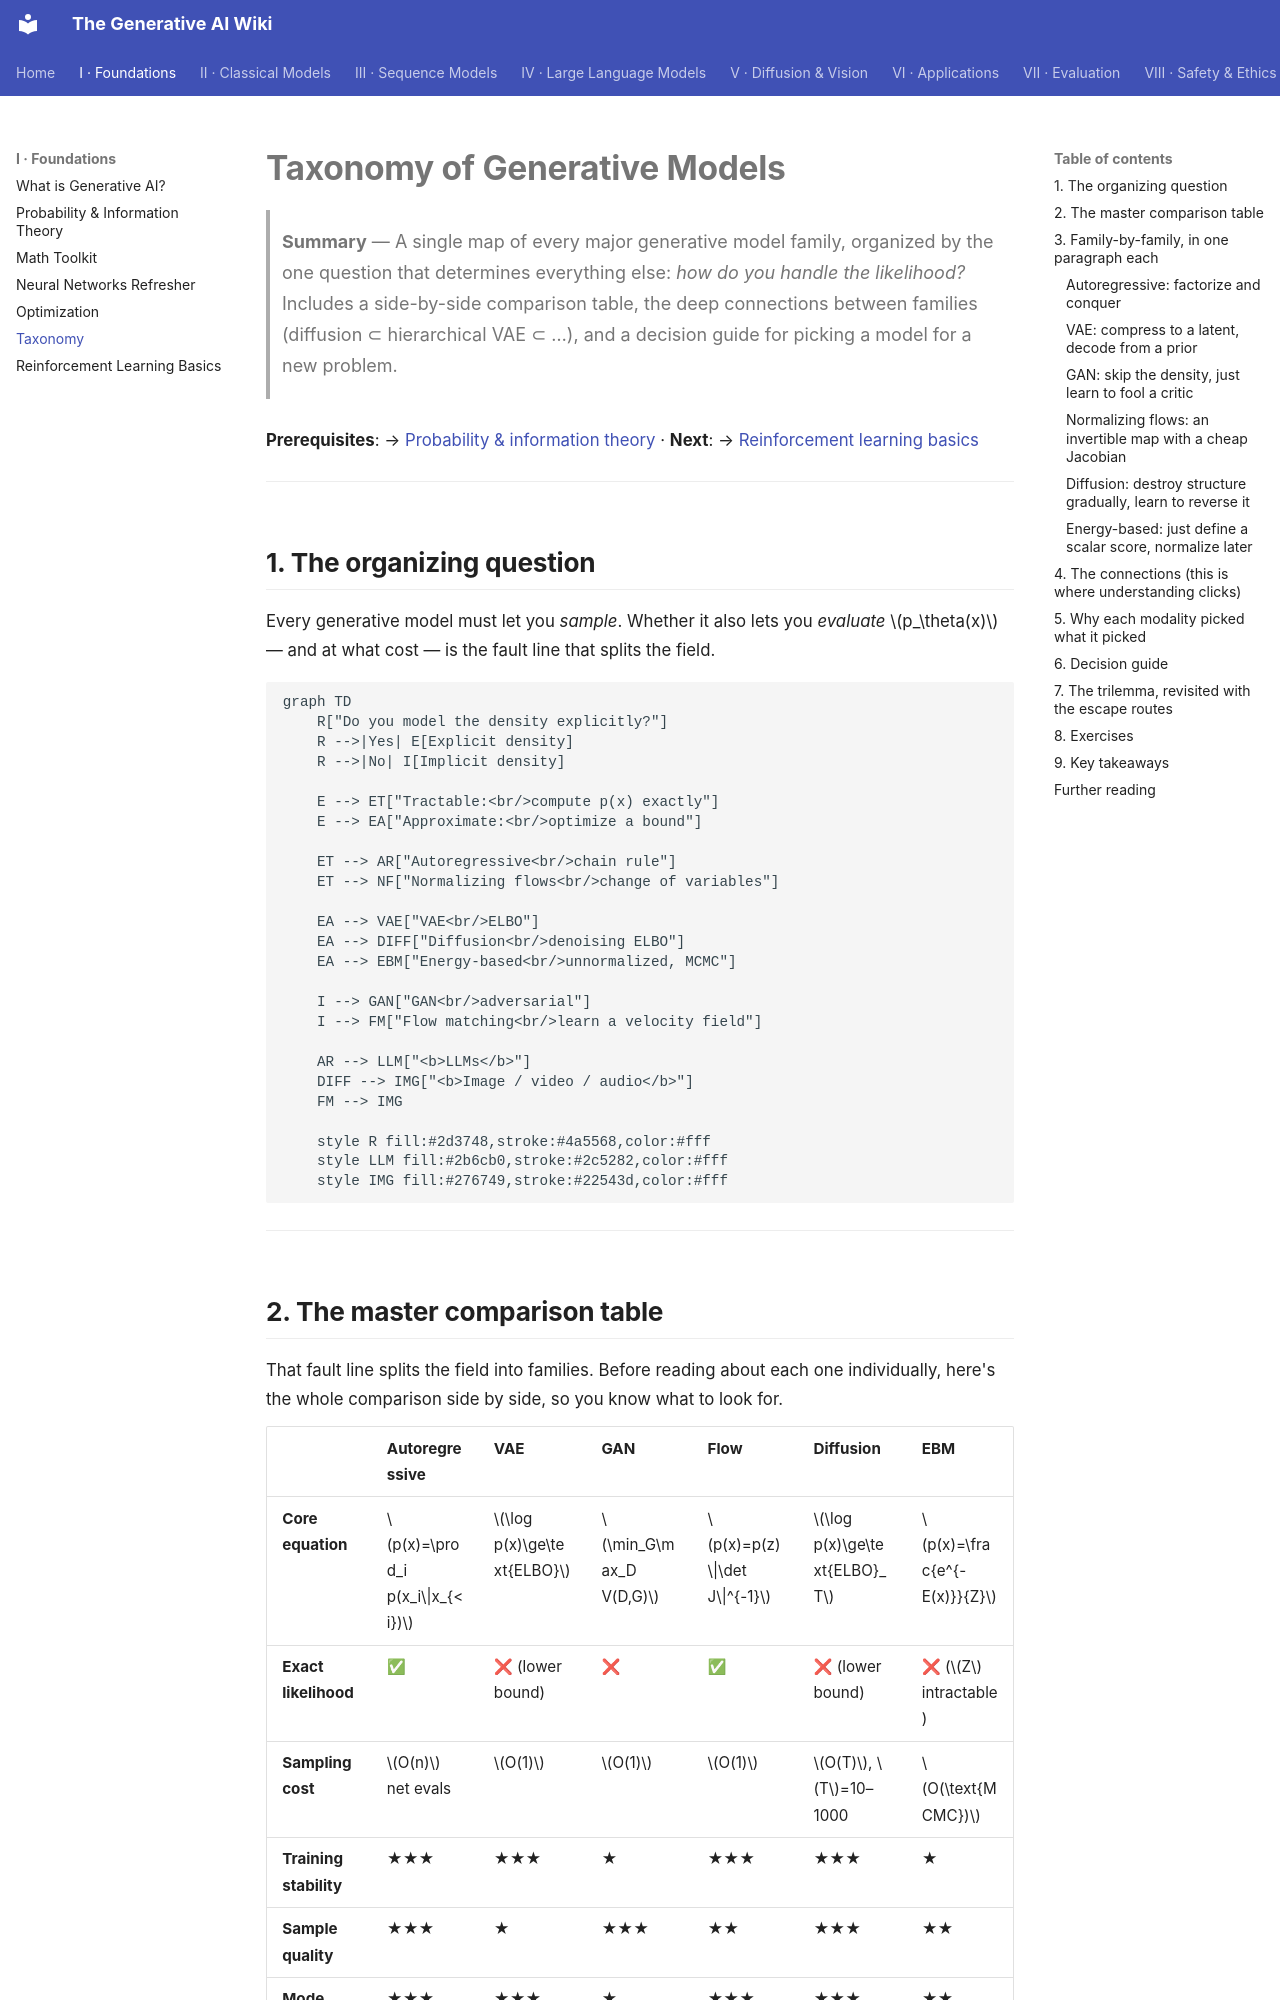

repository: Kirito-Excalibur/GenerativeAIDocs · page: 01-foundations/06-taxonomy/index.html · generator: mkdocs

# Taxonomy of Generative Models

> **Summary** — A single map of every major generative model family, organized by the one question
> that determines everything else: *how do you handle the likelihood?* Includes a side-by-side
> comparison table, the deep connections between families (diffusion ⊂ hierarchical VAE ⊂ …), and
> a decision guide for picking a model for a new problem.

**Prerequisites**: → [Probability & information theory](02-probability-and-information-theory.md) · **Next**: → [Reinforcement learning basics](07-reinforcement-learning.md)

---

## 1. The organizing question

Every generative model must let you *sample*. Whether it also lets you *evaluate* $p_\theta(x)$ —
and at what cost — is the fault line that splits the field.

```mermaid
graph TD
    R["Do you model the density explicitly?"]
    R -->|Yes| E[Explicit density]
    R -->|No| I[Implicit density]

    E --> ET["Tractable:<br/>compute p(x) exactly"]
    E --> EA["Approximate:<br/>optimize a bound"]

    ET --> AR["Autoregressive<br/>chain rule"]
    ET --> NF["Normalizing flows<br/>change of variables"]

    EA --> VAE["VAE<br/>ELBO"]
    EA --> DIFF["Diffusion<br/>denoising ELBO"]
    EA --> EBM["Energy-based<br/>unnormalized, MCMC"]

    I --> GAN["GAN<br/>adversarial"]
    I --> FM["Flow matching<br/>learn a velocity field"]

    AR --> LLM["<b>LLMs</b>"]
    DIFF --> IMG["<b>Image / video / audio</b>"]
    FM --> IMG

    style R fill:#2d3748,stroke:#4a5568,color:#fff
    style LLM fill:#2b6cb0,stroke:#2c5282,color:#fff
    style IMG fill:#276749,stroke:#22543d,color:#fff
```

---

## 2. The master comparison table

That fault line splits the field into families. Before reading about each one individually, here's the whole comparison side by side, so you know what to look for.

| | **Autoregressive** | **VAE** | **GAN** | **Flow** | **Diffusion** | **EBM** |
|---|---|---|---|---|---|---|
| **Core equation** | $p(x)=\prod_i p(x_i\|x_{<i})$ | $\log p(x)\ge\text{ELBO}$ | $\min_G\max_D V(D,G)$ | $p(x)=p(z)\|\det J\|^{-1}$ | $\log p(x)\ge\text{ELBO}_T$ | $p(x)=\frac{e^{-E(x)}}{Z}$ |
| **Exact likelihood** | ✅ | ❌ (lower bound) | ❌ | ✅ | ❌ (lower bound) | ❌ ($Z$ intractable) |
| **Sampling cost** | $O(n)$ net evals | $O(1)$ | $O(1)$ | $O(1)$ | $O(T)$, $T$=10–1000 | $O(\text{MCMC})$ |
| **Training stability** | ★★★ | ★★★ | ★ | ★★★ | ★★★ | ★ |
| **Sample quality** | ★★★ | ★ | ★★★ | ★★ | ★★★ | ★★ |
| **Mode coverage** | ★★★ | ★★★ | ★ | ★★★ | ★★★ | ★★ |
| **Latent space** | ❌ none | ✅ structured | ⚠ unstructured | ✅ same dim as $x$ | ⚠ same dim as $x$ | ❌ |
| **Architecture freedom** | ⚠ needs causal masking | ✅ free | ✅ free | ❌ must be invertible | ✅ free | ✅ free |
| **Parallel training** | ✅ (teacher forcing) | ✅ | ✅ | ✅ | ✅ | ❌ |
| **Parallel sampling** | ❌ | ✅ | ✅ | ✅ | ❌ (sequential in $t$) | ❌ |
| **Dominant in** | text, code, audio tokens | compression, as a component | (historic) faces, fast GANs | density estimation, RL | images, video, audio, molecules | physics, niche |
| **Landmark** | GPT, WaveNet, PixelCNN | VAE, VQ-VAE | StyleGAN | Glow, RealNVP | DDPM, Stable Diffusion | RBM, JEM |

---

## 3. Family-by-family, in one paragraph each

The table tells you *what* each family trades off. It doesn't explain *why* — each family made a specific, deliberate choice about how to handle the likelihood, and that choice is worth spelling out once per family.
